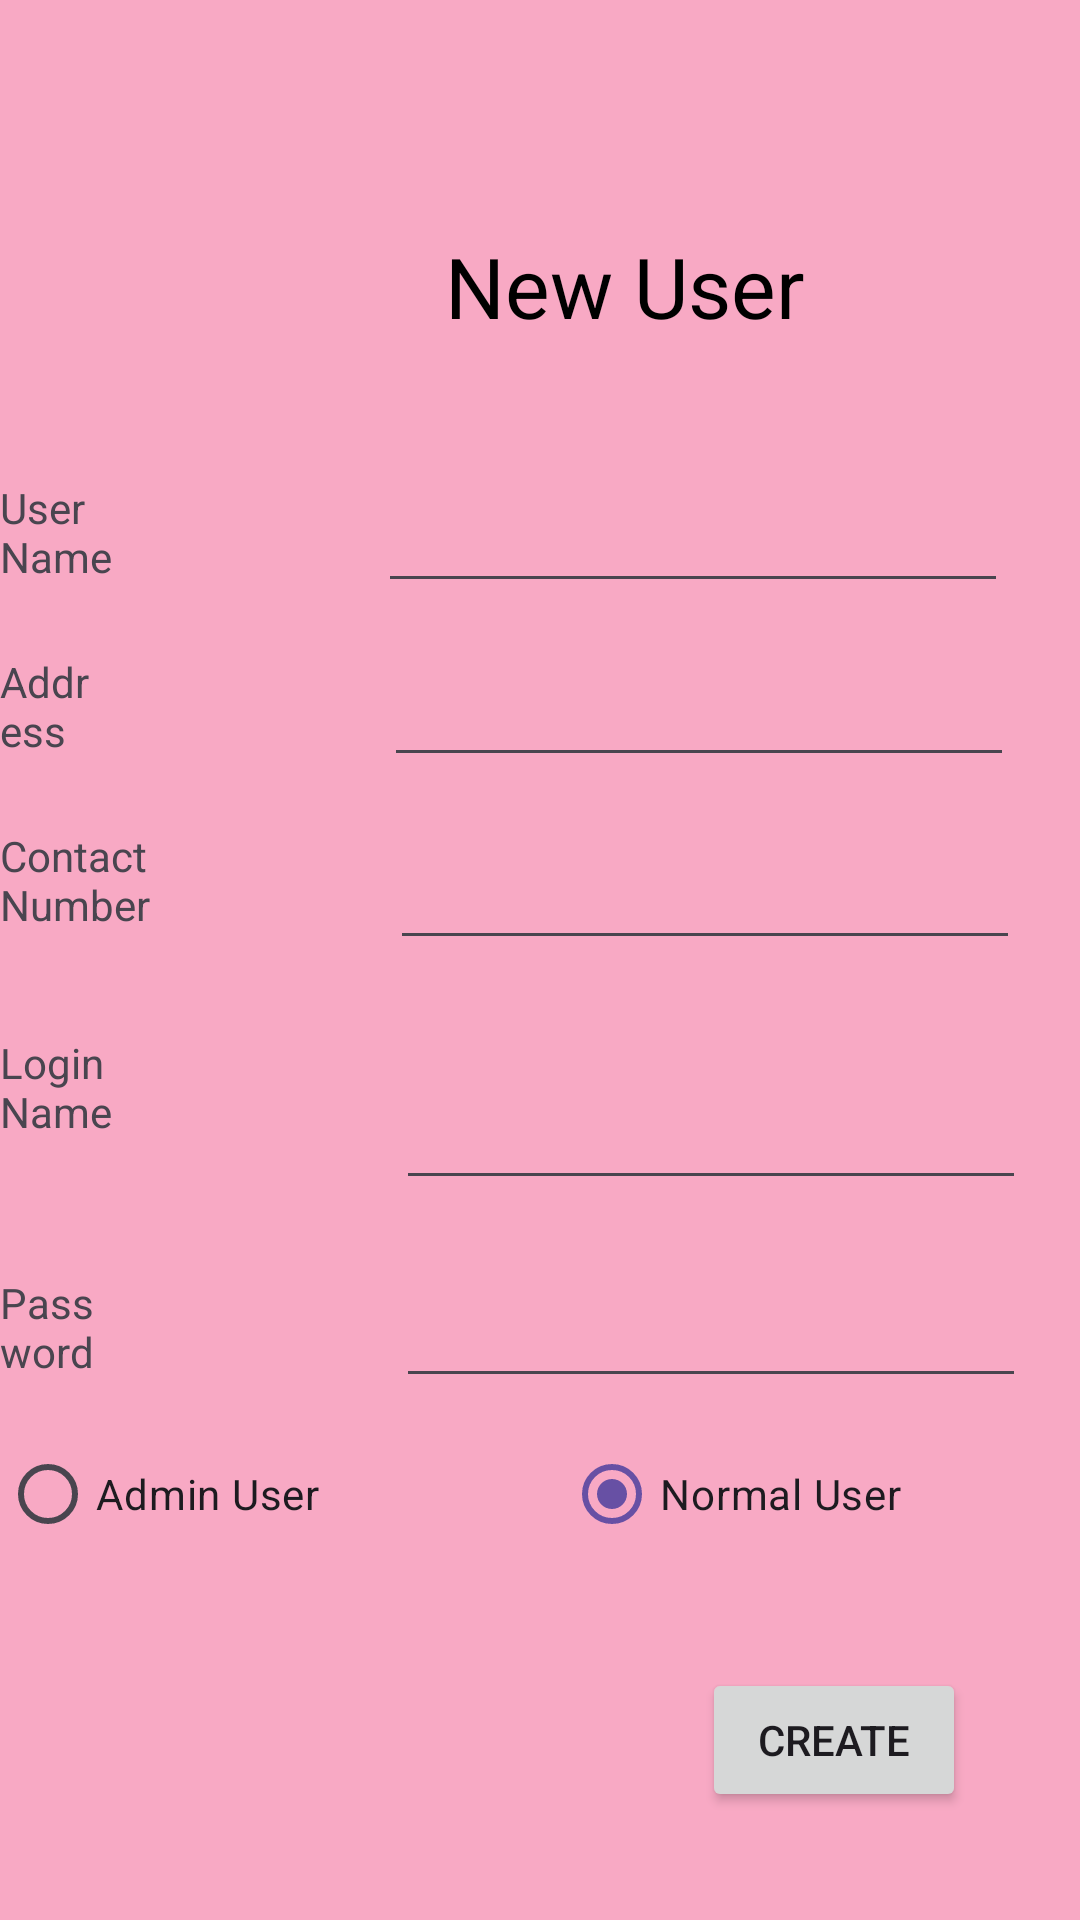

Produce the Android XML layout that renders to this screen, including the resource entries it uses.
<!-- AndroidManifest.xml: application theme Theme.CakeBake -->
<!-- res/layout/activity_frm_new_user.xml -->
<?xml version="1.0" encoding="utf-8"?>
<RelativeLayout xmlns:android="http://schemas.android.com/apk/res/android"
    xmlns:app="http://schemas.android.com/apk/res-auto"
    xmlns:tools="http://schemas.android.com/tools"
    android:id="@+id/main"
    android:layout_width="match_parent"
    android:layout_height="match_parent"
    android:background="#F8A9C4"
    tools:context=".cakebakeNewUser" >

    <ImageView
        android:id="@+id/imageView"
        android:layout_width="wrap_content"
        android:layout_height="wrap_content"
        android:layout_alignParentEnd="true"
        android:layout_alignParentBottom="true"
        android:layout_marginEnd="254dp"
        android:layout_marginBottom="496dp"
        app:srcCompat="@drawable/userlogin" />

    <TextView
        android:id="@+id/textView6"
        android:layout_width="wrap_content"
        android:layout_height="wrap_content"
        android:layout_alignParentEnd="true"
        android:layout_alignParentBottom="true"
        android:layout_marginEnd="309dp"
        android:layout_marginBottom="445dp"
        android:text="User Name" />

    <TextView
        android:id="@+id/textView7"
        android:layout_width="wrap_content"
        android:layout_height="wrap_content"
        android:layout_alignParentEnd="true"
        android:layout_alignParentBottom="true"
        android:layout_marginEnd="325dp"
        android:layout_marginBottom="387dp"
        android:text="Address" />

    <TextView
        android:id="@+id/textView8"
        android:layout_width="wrap_content"
        android:layout_height="wrap_content"
        android:layout_alignParentEnd="true"
        android:layout_alignParentBottom="true"
        android:layout_marginEnd="279dp"
        android:layout_marginBottom="329dp"
        android:text="Contact Number" />

    <EditText
        android:id="@+id/txtuserInfoName"
        android:layout_width="wrap_content"
        android:layout_height="wrap_content"
        android:layout_alignParentEnd="true"
        android:layout_alignParentBottom="true"
        android:layout_marginEnd="24dp"
        android:layout_marginBottom="439dp"
        android:ems="10"
        android:inputType="text" />

    <EditText
        android:id="@+id/txtuserInfoAddress"
        android:layout_width="wrap_content"
        android:layout_height="wrap_content"
        android:layout_alignParentEnd="true"
        android:layout_alignParentBottom="true"
        android:layout_marginEnd="22dp"
        android:layout_marginBottom="381dp"
        android:ems="10"
        android:inputType="text" />

    <EditText
        android:id="@+id/txtuserInfoContact"
        android:layout_width="wrap_content"
        android:layout_height="wrap_content"
        android:layout_alignParentEnd="true"
        android:layout_alignParentBottom="true"
        android:layout_marginEnd="20dp"
        android:layout_marginBottom="320dp"
        android:ems="10"
        android:inputType="phone" />

    <TextView
        android:id="@+id/textView9"
        android:layout_width="wrap_content"
        android:layout_height="wrap_content"
        android:layout_alignParentEnd="true"
        android:layout_alignParentBottom="true"
        android:layout_marginEnd="307dp"
        android:layout_marginBottom="260dp"
        android:text="Login Name" />

    <EditText
        android:id="@+id/txtuserLogin"
        android:layout_width="wrap_content"
        android:layout_height="wrap_content"
        android:layout_alignParentEnd="true"
        android:layout_alignParentBottom="true"
        android:layout_marginEnd="18dp"
        android:layout_marginBottom="240dp"
        android:ems="10"
        android:inputType="textEmailAddress" />

    <TextView
        android:id="@+id/textView10"
        android:layout_width="wrap_content"
        android:layout_height="wrap_content"
        android:layout_alignParentEnd="true"
        android:layout_alignParentBottom="true"
        android:layout_marginEnd="323dp"
        android:layout_marginBottom="180dp"
        android:text="Password" />

    <EditText
        android:id="@+id/txtuserPass"
        android:layout_width="wrap_content"
        android:layout_height="wrap_content"
        android:layout_alignParentEnd="true"
        android:layout_alignParentBottom="true"
        android:layout_marginEnd="18dp"
        android:layout_marginBottom="174dp"
        android:ems="10"
        android:inputType="text" />

    <TextView
        android:id="@+id/textView11"
        android:layout_width="wrap_content"
        android:layout_height="wrap_content"
        android:layout_alignParentEnd="true"
        android:layout_alignParentBottom="true"
        android:layout_marginEnd="92dp"
        android:layout_marginBottom="526dp"
        android:text="New User"
        android:textColor="#000000"
        android:textSize="28sp" />

    <Button
        android:id="@+id/btnCreate"
        android:layout_width="wrap_content"
        android:layout_height="wrap_content"
        android:layout_alignParentEnd="true"
        android:layout_alignParentBottom="true"
        android:layout_marginEnd="38dp"
        android:layout_marginBottom="36dp"
        android:text="Create" />

    <RadioGroup
        android:layout_width="384dp"
        android:layout_height="62dp"
        android:layout_alignParentEnd="true"
        android:layout_alignParentBottom="true"
        android:layout_marginEnd="14dp"
        android:layout_marginBottom="104dp"
        android:orientation="horizontal">

        <RadioButton
            android:id="@+id/rbAdmin"
            android:layout_width="143dp"
            android:layout_height="wrap_content"
            android:layout_weight="1"
            android:text="Admin User" />

        <RadioButton
            android:id="@+id/rbNormal"
            android:layout_width="wrap_content"
            android:layout_height="wrap_content"
            android:layout_weight="1"
            android:checked="true"
            android:text="Normal User" />
    </RadioGroup>

</RelativeLayout>
<!-- resources referenced by this layout -->
<resources>
  <style name="Theme.CakeBake" parent="Base.Theme.CakeBake" />
  <style name="Base.Theme.CakeBake" parent="Theme.Material3.DayNight.NoActionBar">
          
          
      </style>
</resources>
